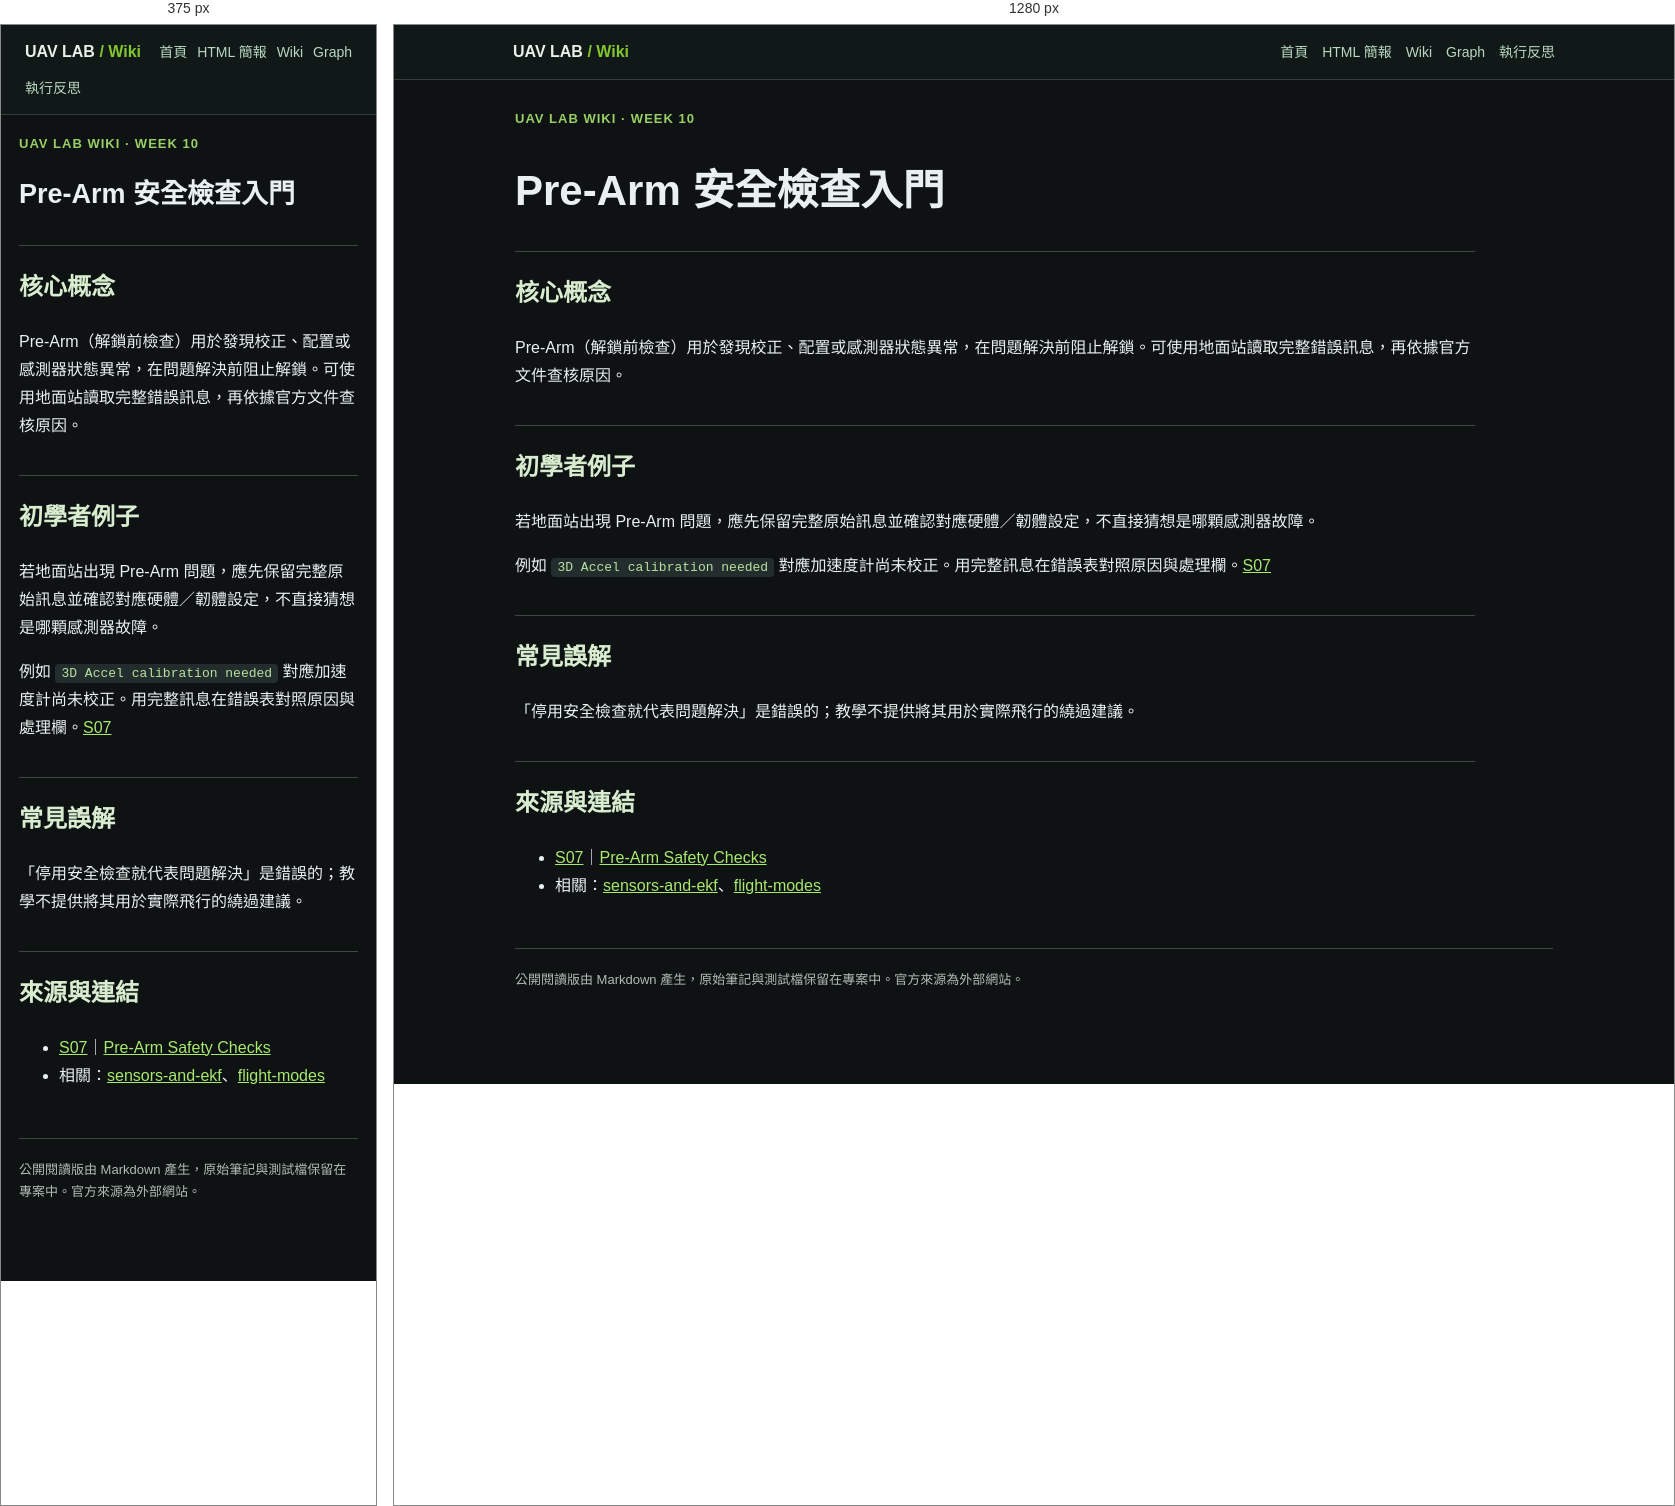
Rendered at 375 px and 1280 px, left to right.

<!-- file: prearm.html -->
<!doctype html><html lang="zh-Hant"><head><meta charset="utf-8"><meta name="viewport" content="width=device-width,initial-scale=1"><meta name="color-scheme" content="dark"><title>prearm｜UAV LLM Wiki</title><link rel="stylesheet" href="../../site.css"></head><body><header class="top"><nav class="top-inner"><a class="brand-home" href="../../index.html" aria-label="UAV LAB Wiki，返回網站首頁" title="返回網站首頁"><strong>UAV LAB <span style="color:#83c72e">/ Wiki</span></strong></a><a href="../../index.html">首頁</a><a href="../../slides/deck.html?v=20261122-home-v4">HTML 簡報</a><a href="../../wiki/index.html">Wiki</a><a href="../../workflow-view.html">Graph</a><a href="../../verification-view.html">執行反思</a></nav></header><main class="wrap"><div class="eyebrow">UAV LAB WIKI · WEEK 10</div><article class="md"><h1>Pre-Arm 安全檢查入門</h1>
<h2>核心概念</h2>
<p>Pre-Arm（解鎖前檢查）用於發現校正、配置或感測器狀態異常，在問題解決前阻止解鎖。可使用地面站讀取完整錯誤訊息，再依據官方文件查核原因。</p>
<h2>初學者例子</h2>
<p>若地面站出現 Pre-Arm 問題，應先保留完整原始訊息並確認對應硬體／韌體設定，不直接猜想是哪顆感測器故障。</p>
<p>例如 <code>3D Accel calibration needed</code> 對應加速度計尚未校正。用完整訊息在錯誤表對照原因與處理欄。<a href="../sources/S07.html">S07</a></p>
<h2>常見誤解</h2>
<p>「停用安全檢查就代表問題解決」是錯誤的；教學不提供將其用於實際飛行的繞過建議。</p>
<h2>來源與連結</h2>
<ul>
<li><a href="../sources/S07.html">S07</a>｜<a href="https://ardupilot.org/copter/docs/common-prearm-safety-checks.html">Pre-Arm Safety Checks</a></li>
<li>相關：<a href="sensors-and-ekf.html">sensors-and-ekf</a>、<a href="flight-modes.html">flight-modes</a></li>
</ul>
</article><p class="small" style="margin-top:48px;border-top:1px solid #3c4840;padding-top:20px">公開閱讀版由 Markdown 產生，原始筆記與測試檔保留在專案中。官方來源為外部網站。</p></main></body></html>

/* @media block from site.css */
@media(max-width:620px){.wrap{padding:18px 18px 64px}.grid{grid-template-columns:1fr}.top-inner{gap:10px}.hero{padding-top:24px}}